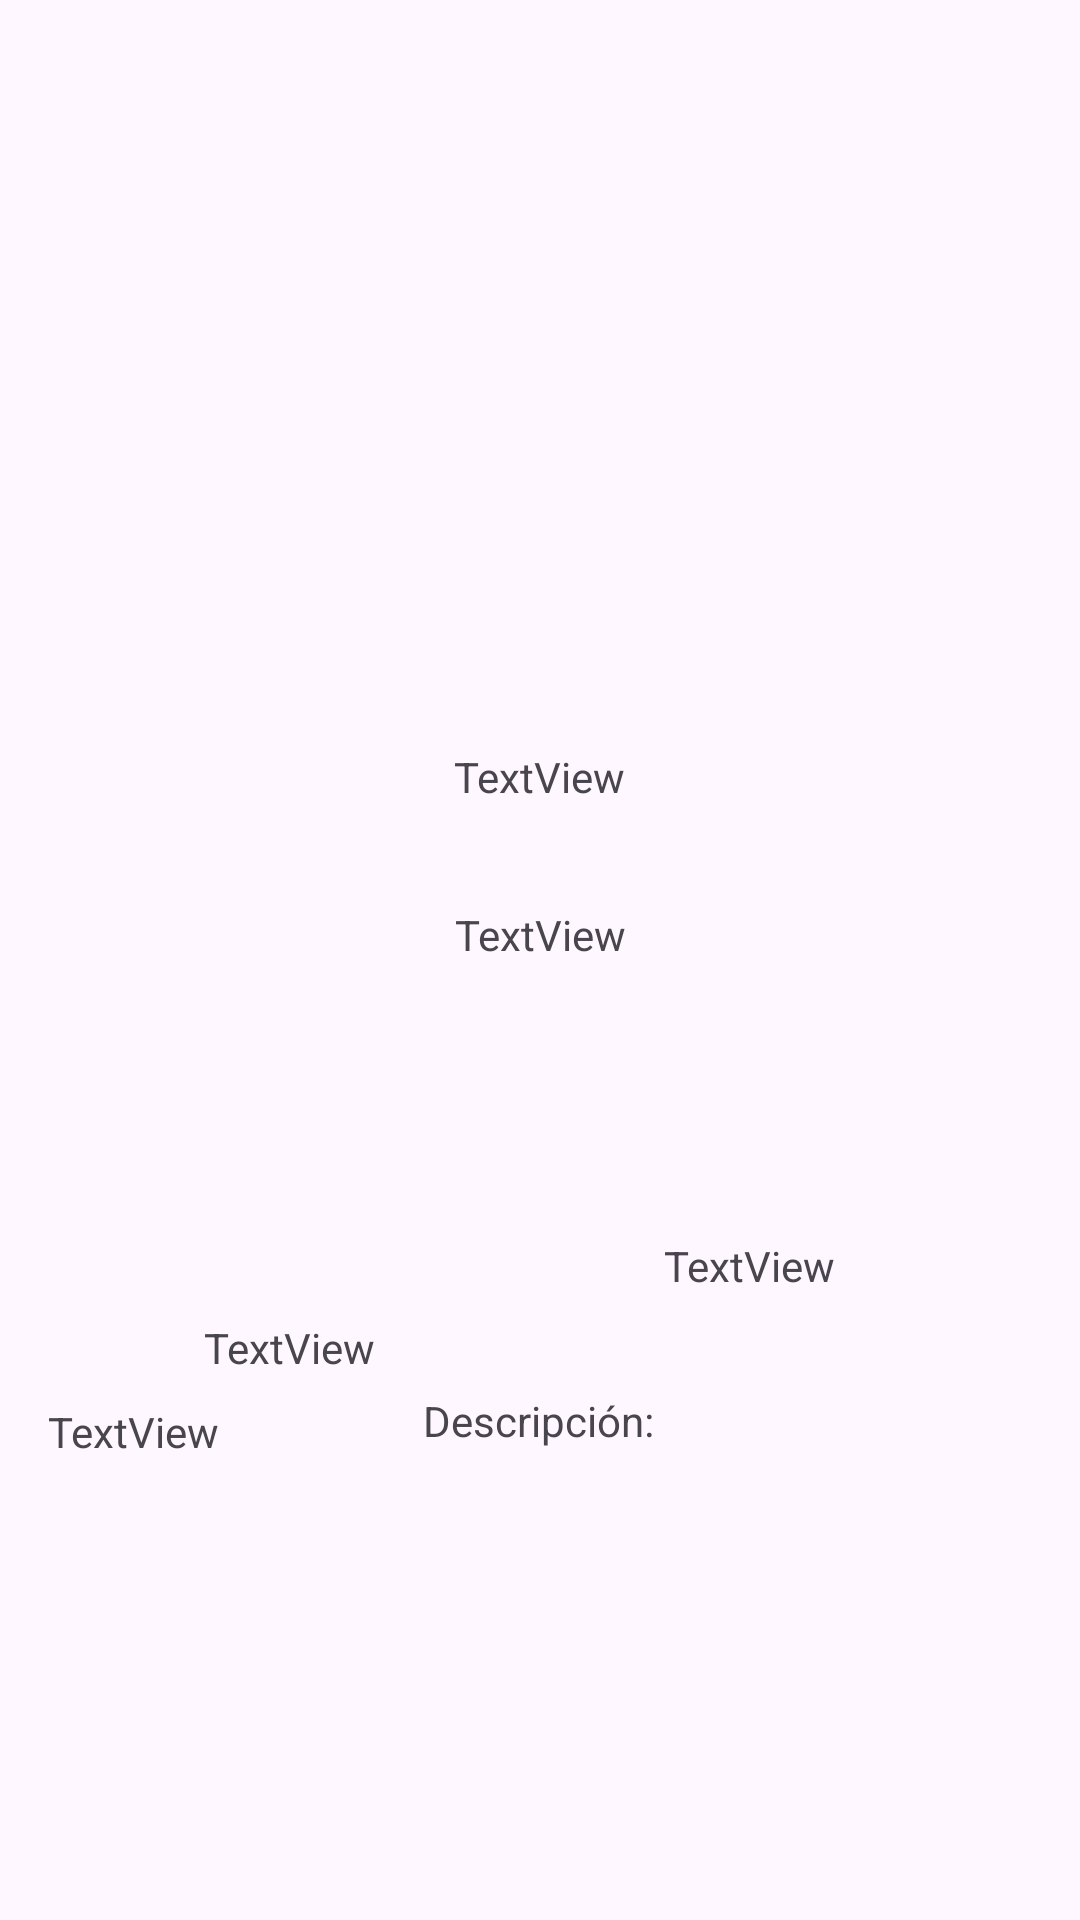

Android layout source for this screen:
<!-- AndroidManifest.xml: application theme Theme.Genshin -->
<!-- res/layout/fragment_second.xml -->
<?xml version="1.0" encoding="utf-8"?>
<androidx.constraintlayout.widget.ConstraintLayout xmlns:app="http://schemas.android.com/apk/res-auto"
    xmlns:tools="http://schemas.android.com/tools"
    android:layout_width="match_parent"
    android:layout_height="match_parent"
    android:padding="16dp"
    xmlns:android="http://schemas.android.com/apk/res/android" >

    <ImageView
        android:id="@+id/detPersonajeImagen"
        android:layout_width="408dp"
        android:layout_height="224dp"
        android:src="@drawable/ic_launcher_background"
        app:layout_constraintBottom_toBottomOf="parent"
        app:layout_constraintEnd_toEndOf="parent"
        app:layout_constraintHorizontal_bias="0.517"
        app:layout_constraintStart_toStartOf="parent"
        app:layout_constraintTop_toTopOf="parent"
        app:layout_constraintVertical_bias="0.0" />

    <TextView
        android:id="@+id/detPersonajeNombre"
        android:layout_width="174dp"
        android:layout_height="49dp"
        android:text="TextView"
        android:textAlignment="center"
        app:layout_constraintBottom_toBottomOf="parent"
        app:layout_constraintEnd_toEndOf="parent"
        app:layout_constraintHorizontal_bias="0.497"
        app:layout_constraintStart_toStartOf="parent"
        app:layout_constraintTop_toBottomOf="@+id/detPersonajeImagen"
        app:layout_constraintVertical_bias="0.028" />

    <ImageView
        android:id="@+id/detImagenElemento"
        android:layout_width="54dp"
        android:layout_height="52dp"
        android:layout_marginTop="116dp"
        app:layout_constraintBottom_toBottomOf="parent"
        app:layout_constraintEnd_toEndOf="parent"
        app:layout_constraintHorizontal_bias="0.203"
        app:layout_constraintStart_toStartOf="parent"
        app:layout_constraintTop_toBottomOf="@+id/detPersonajeImagen"
        app:layout_constraintVertical_bias="0.111"
        app:srcCompat="@drawable/ic_launcher_background" />

    <TextView
        android:id="@+id/detPersonajeElemento"
        android:layout_width="103dp"
        android:layout_height="51dp"
        android:text="TextView"
        android:textAlignment="center"
        app:layout_constraintBottom_toBottomOf="parent"
        app:layout_constraintEnd_toStartOf="@+id/detPersonajeTipoArma"
        app:layout_constraintHorizontal_bias="0.344"
        app:layout_constraintStart_toStartOf="parent"
        app:layout_constraintTop_toBottomOf="@+id/detImagenElemento"
        app:layout_constraintVertical_bias="0.054" />

    <TextView
        android:id="@+id/detPersonajeTipoArma"
        android:layout_width="93dp"
        android:layout_height="53dp"
        android:text="TextView"
        android:textAlignment="center"
        app:layout_constraintBottom_toBottomOf="parent"
        app:layout_constraintEnd_toEndOf="parent"
        app:layout_constraintHorizontal_bias="0.797"
        app:layout_constraintStart_toStartOf="parent"
        app:layout_constraintTop_toBottomOf="@+id/detPersonajeRareza"
        app:layout_constraintVertical_bias="0.334" />

    <ImageView
        android:id="@+id/detImagenTipoArma"
        android:layout_width="54dp"
        android:layout_height="52dp"
        android:layout_marginEnd="80dp"
        app:layout_constraintBottom_toTopOf="@+id/detPersonajeTipoArma"
        app:layout_constraintEnd_toEndOf="parent"
        app:layout_constraintHorizontal_bias="1.0"
        app:layout_constraintStart_toEndOf="@+id/detImagenElemento"
        app:layout_constraintTop_toBottomOf="@+id/detPersonajeRareza"
        app:layout_constraintVertical_bias="0.737"
        app:srcCompat="@drawable/ic_launcher_background" />

    <TextView
        android:id="@+id/detPersonajeRareza"
        android:layout_width="163dp"
        android:layout_height="31dp"
        android:text="TextView"
        android:textAlignment="center"
        app:layout_constraintBottom_toBottomOf="parent"
        app:layout_constraintEnd_toEndOf="parent"
        app:layout_constraintStart_toStartOf="parent"
        app:layout_constraintTop_toBottomOf="@+id/detPersonajeNombre"
        app:layout_constraintVertical_bias="0.013" />

    <TextView
        android:id="@+id/detDescTitulo"
        android:layout_width="138dp"
        android:layout_height="29dp"
        android:text="Descripción:"
        android:textAlignment="center"
        app:layout_constraintBottom_toBottomOf="parent"
        app:layout_constraintEnd_toEndOf="parent"
        app:layout_constraintHorizontal_bias="0.497"
        app:layout_constraintStart_toStartOf="parent"
        app:layout_constraintTop_toBottomOf="@+id/detPersonajeRareza" />

    <TextView
        android:id="@+id/detPersonajeDesc"
        android:layout_width="328dp"
        android:layout_height="182dp"
        android:text="TextView"
        app:layout_constraintBottom_toBottomOf="parent"
        app:layout_constraintEnd_toEndOf="parent"
        app:layout_constraintStart_toStartOf="parent"
        app:layout_constraintTop_toBottomOf="@+id/detDescTitulo" />
</androidx.constraintlayout.widget.ConstraintLayout>
<!-- resources referenced by this layout -->
<resources>
  <style name="Theme.Genshin" parent="Base.Theme.Genshin" />
  <style name="Base.Theme.Genshin" parent="Theme.Material3.DayNight.NoActionBar">
          
          
      </style>
</resources>
